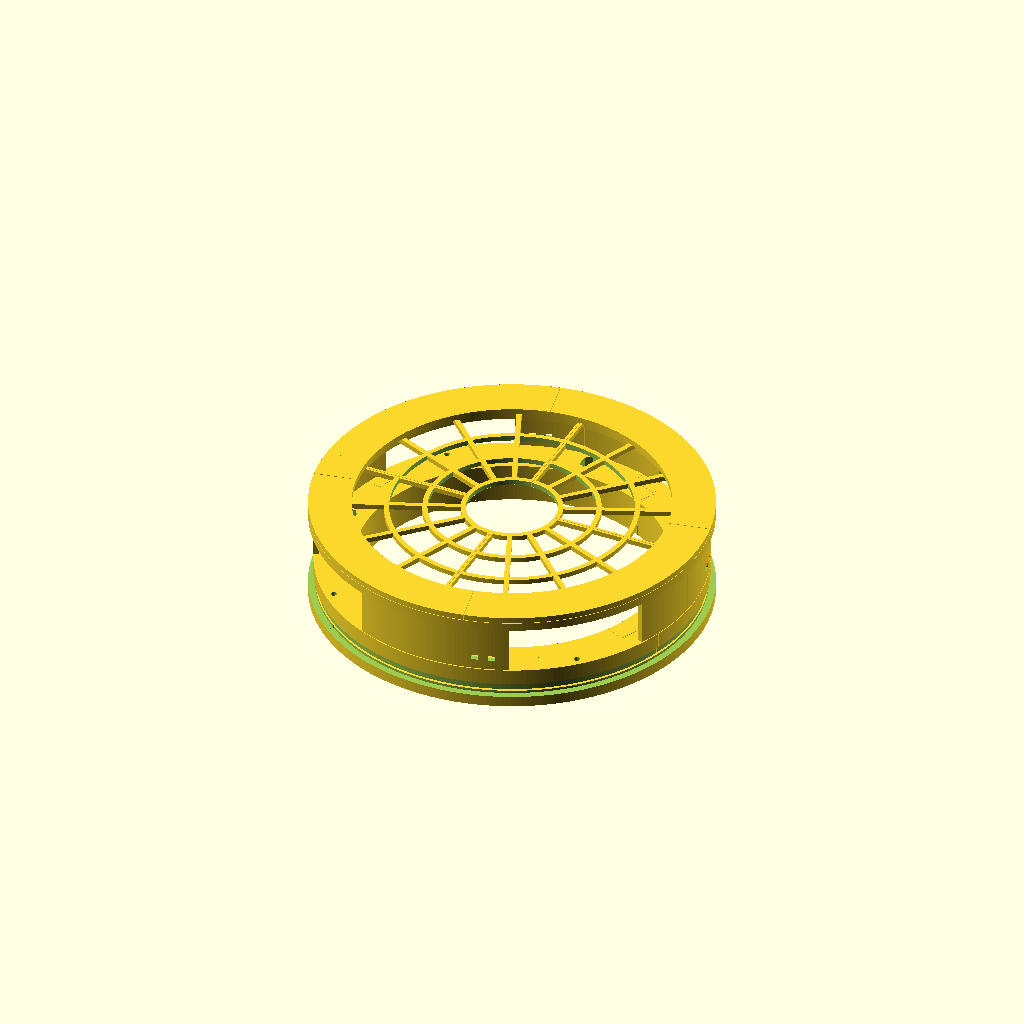
Cell 1: the model at its default parameters.
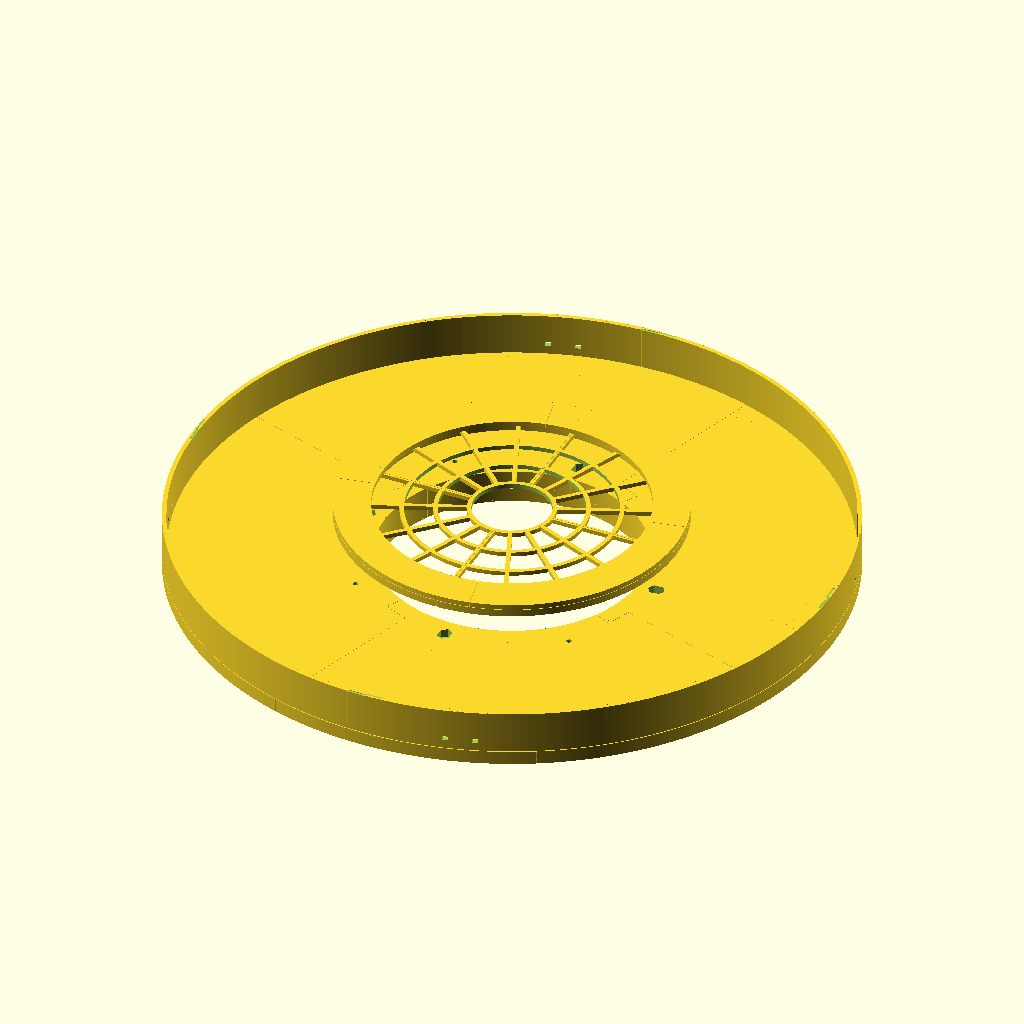
Cell 2 — acrylic_edge_r set to 229.4, the other parameters unchanged.
The same orthographic view direction (rotation 55°, 0°, 25°; colour scheme Cornfield) for every cell, with the view re-fitted per cell, so scale and position can differ between cells.
Source of the model, nfa20_door_adapter/nfa20_door_housing.scad:
// NF-A20 external door housing (v3, round) -- parametric OpenSCAD source.
// Same geometry as build_housing.py (the reference build).
// Frame: origin = cutout centre, x right / y up as seen from OUTSIDE the
// case, z = 0 at the steel's outer face, +z away from the case.
//
//   openscad -o flange.stl -D 'part="flange"'   nfa20_door_housing.scad
//   openscad -o inner.stl  -D 'part="inner"'    nfa20_door_housing.scad
//   openscad -o quad.stl   -D 'part="quadrant"' nfa20_door_housing.scad
//   openscad -o bezel.stl  -D 'part="bezel"'    nfa20_door_housing.scad
//   openscad -o asm.stl    -D 'part="assembly"' nfa20_door_housing.scad
// Single parts are exported already flipped for printing (print face on Z=0).

part = "assembly";

// ---- door (measured) --------------------------------------------------------
door_bcd       = 208;   cutout_d = 187;   steel_t = 0.86;
acrylic_edge_r = 114.7;
// ---- fan --------------------------------------------------------------------
fan_w = 200;  fan_t = 30;  fan_hole_xy = 77;
// ---- plinth -------------------------------------------------------------------
z_flange = 14;  r_in = 90.7;  r_out = acrylic_edge_r - 0.7;  r_mid = 103;
lap_half = 5;   seam_gap = 0.25;
r_bear = 112.5; relief_depth = 4.5;
collar_od = 185.8;  collar_chamfer = 0.8;
door_screw_d = 5.5; door_play = 1.0;  nut_af = 8.3;  nut_pocket = 6;
fan_tap_d = 3.6;  fan_hole_depth = 12;
fan_insert = false;  fan_insert_d = 5.6;  fan_insert_h = 8;
inner_t = 8;  inner_r_in = collar_od / 2 + 0.25;  inner_r_out = 117;
inner_r_bear = 113;  inner_relief = 1.5;  inner_cbore_d = 9.5;  inner_cbore = 4;
collar_h = steel_t + inner_t + 0.5;
// ---- housing ----------------------------------------------------------------
wall = 3;  skirt_r_out = r_out;  skirt_r_in = skirt_r_out - wall;
z_skirt = z_flange + 0.5;  z_fan_top = z_flange + fan_t;
plate_t = 5;  z_plate_top = z_fan_top + plate_t;  plate_r = 117;  plate_open_r = 95;
fan_screw_d = 4.5;  fan_head_d = 7.6;  front_cbore = 2.5;
grille_t = 3;  grille_rings = [28, 50, 72];  grille_bar = 3;  grille_spokes = 16;
wall_lap_deg = 3;  window_clear_deg = 1.5;  tongue_top_gap = 0.3;
tie_slot = [4, 3];  tie_slot_angles = [14, 19];  tie_slot_z = 22;
// ---- bezel ------------------------------------------------------------------
mesh_t = 0.3;  bezel_t = 3.5;  bezel_r = plate_r;  bezel_open_r = 92;
magnet_d = 6.4;  magnet_h = 2.2;  magnet_r = 100;  magnet_angles = [5, 40];  bezel_a0 = 11.25;

$fn = 96;
function deg_at(r, mm) = mm / r * 180 / PI;

module ann_sector(r1, r2, a0, a1, h, z0 = 0) {
    n = max(4, ceil(256 * (a1 - a0) / 360));
    pts = concat(
        [for (i = [0 : n]) let(a = a0 + (a1 - a0) * i / n) [r2 * cos(a), r2 * sin(a)]],
        [for (i = [0 : n]) let(a = a1 - (a1 - a0) * i / n) [r1 * cos(a), r1 * sin(a)]]);
    translate([0, 0, z0]) linear_extrude(h) polygon(pts);
}
module ring(r1, r2, h, z0 = 0) translate([0, 0, z0]) difference() { cylinder(h = h, r = r2, $fn = 256); translate([0, 0, -1]) cylinder(h = h + 2, r = r1, $fn = 256); }
module cylz(d, h, x = 0, y = 0, z = 0, fn = 48) translate([x, y, z]) cylinder(h = h, d = d, $fn = fn);
module boxz(x0, x1, y0, y1, z0, z1) translate([x0, y0, z0]) cube([x1 - x0, y1 - y0, z1 - z0]);
module radial_slot(r_c, ang, play) hull() for (d = [-play, play]) rotate(ang) translate([r_c + d, 0, 0]) children();

// one sector of a lap-split ring, as a single solid (bands overlap inside the body)
module lapped_sector(r1, r2, rm, a0, a1, lap, gap, h, z0 = 0) {
    g_in = deg_at(r1, gap / 2); g_out = deg_at(r2, gap / 2); g_mid = deg_at(rm, gap / 2);
    difference() {
        ann_sector(r1, rm + 1, a0 - lap + g_in, a1 - lap - g_in, h, z0);
        ann_sector(rm - gap / 2, rm + 2, a0 - lap - 1, a0 + lap + g_mid, h + 2, z0 - 1);
    }
    difference() {
        ann_sector(rm - 1, r2, a0 + lap + g_out, a1 + lap - g_out, h, z0);
        ann_sector(rm - 2, rm + gap / 2, a1 - lap - g_mid, a1 + lap + 1, h + 2, z0 - 1);
    }
}

// ------------------------------------------------------------------ plinth
module flange_sector() {
    a0 = -22.5; a1 = 67.5; r_co = collar_od / 2; g_in = deg_at(r_in, seam_gap / 2);
    difference() {
        union() {
            lapped_sector(r_in, r_out, r_mid, a0, a1, lap_half, seam_gap, z_flange);
            ann_sector(r_in, r_co, a0 - lap_half + g_in, a1 - lap_half - g_in, collar_h + 0.5, -collar_h);
        }
        difference() {   // collar lead-in chamfer (cone extended past the cutter so no full slice is cut)
            cylz(2 * r_co + 2, collar_chamfer + 0.01, 0, 0, -collar_h - 0.01, 256);
            translate([0, 0, -collar_h - 0.1]) cylinder(h = collar_chamfer + 0.2, r1 = r_co - collar_chamfer - 0.1, r2 = r_co + 0.1, $fn = 256);
        }
        radial_slot(door_bcd / 2, 0, door_play) translate([0, 0, -1]) cylinder(h = z_flange + 2, d = door_screw_d, $fn = 48);
        radial_slot(door_bcd / 2, 0, door_play) translate([0, 0, z_flange - nut_pocket]) cylinder(h = nut_pocket + 1, r = nut_af / sqrt(3), $fn = 6);
        if (fan_insert) {
            cylz(fan_insert_d, fan_insert_h + 1, fan_hole_xy, fan_hole_xy, z_flange - fan_insert_h);
            cylz(fan_tap_d + 0.6, fan_hole_depth + 1, fan_hole_xy, fan_hole_xy, z_flange - fan_hole_depth);
        } else cylz(fan_tap_d, fan_hole_depth + 1, fan_hole_xy, fan_hole_xy, z_flange - fan_hole_depth);
        ann_sector(r_bear, r_out + 1, a0 - 20, a1 + 20, relief_depth + 1, -1);
    }
}

// -------------------------------------------------------------- inner ring
module inner_ring_sector() {
    a0 = -45; a1 = 45; z0 = -steel_t - inner_t;
    difference() {
        lapped_sector(inner_r_in, inner_r_out, r_mid, a0, a1, lap_half, seam_gap, inner_t, z0);
        radial_slot(door_bcd / 2, 0, door_play) translate([0, 0, z0 - 1]) cylinder(h = inner_t + 2, d = door_screw_d, $fn = 48);
        radial_slot(door_bcd / 2, 0, door_play) translate([0, 0, z0 - 1]) cylinder(h = inner_cbore + 1, d = inner_cbore_d, $fn = 48);
        ann_sector(inner_r_bear, inner_r_out + 1, a0 - 20, a1 + 20, inner_relief + 1, -steel_t - inner_relief);
    }
}

// ----------------------------------------------------------------- housing
function window_half() = 45 - atan2(sqrt(skirt_r_in * skirt_r_in - (fan_w / 2) * (fan_w / 2)), fan_w / 2) + window_clear_deg;

module grille_quadrant() {
    g = seam_gap / 2;
    intersection() {
        union() {
            for (r = grille_rings) ring(r - grille_bar / 2, r + grille_bar / 2, grille_t, z_plate_top - grille_t);
            r0 = grille_rings[0] - grille_bar / 2;
            for (i = [0 : grille_spokes - 1]) let(a = 360 * i / grille_spokes) if (a <= 95 || a >= 355)
                rotate(a) boxz(r0, plate_open_r + 1.5, -grille_bar / 2, grille_bar / 2, z_plate_top - grille_t, z_plate_top);
        }
        boxz(g, 200, g, 200, 0, 100);
    }
}

module housing_quadrant() {
    gp = deg_at(plate_open_r, seam_gap / 2);
    w = window_half();
    gi = deg_at(skirt_r_in, seam_gap / 2); gm = deg_at(skirt_r_in + wall / 2, seam_gap / 2); go = deg_at(skirt_r_out, seam_gap / 2);
    r_m = skirt_r_in + wall / 2;
    hz = z_fan_top - z_skirt;
    difference() {
        union() {
            ann_sector(plate_open_r, plate_r, gp, 90 - gp, plate_t, z_fan_top);
            grille_quadrant();
            // arc at the 0 deg seam: outer half extends past the seam, inner half starts after the lap
            ann_sector(r_m + seam_gap / 2, skirt_r_out, -wall_lap_deg + go, 45 - w, hz, z_skirt);
            difference() {
                ann_sector(skirt_r_in, r_m + 1, wall_lap_deg + gm, 45 - w, hz, z_skirt);
                ann_sector(r_m - seam_gap / 2, r_m + 2, -1, wall_lap_deg + gm, hz + 2, z_skirt - 1);
            }
            // arc at the 90 deg seam: inner half extends past the seam, outer half stops short
            ann_sector(skirt_r_in, r_m - seam_gap / 2, 45 + w, 90 + wall_lap_deg - gi, hz, z_skirt);
            difference() {
                ann_sector(r_m - 1, skirt_r_out, 45 + w, 90 - wall_lap_deg - gm, hz, z_skirt);
                ann_sector(r_m - 2, r_m + seam_gap / 2, 90 - wall_lap_deg - gm, 91, hz + 2, z_skirt - 1);
            }
        }
        ann_sector(skirt_r_in - 1, skirt_r_out + 1, -wall_lap_deg - 1, 0, tongue_top_gap + 1, z_fan_top - tongue_top_gap);
        ann_sector(skirt_r_in - 1, skirt_r_out + 1, 90, 90 + wall_lap_deg + 1, tongue_top_gap + 1, z_fan_top - tongue_top_gap);
        cylz(fan_screw_d, plate_t + 2, fan_hole_xy, fan_hole_xy, z_fan_top - 1);
        cylz(fan_head_d, front_cbore + 1, fan_hole_xy, fan_hole_xy, z_plate_top - front_cbore);
        for (a = magnet_angles) cylz(magnet_d, magnet_h + 1, magnet_r * cos(a), magnet_r * sin(a), z_plate_top - magnet_h);
        for (a = tie_slot_angles) let(da = deg_at(r_m, tie_slot[0]) / 2)
            ann_sector(skirt_r_in - 1, skirt_r_out + 1, a - da, a + da, tie_slot[1], tie_slot_z - tie_slot[1] / 2);
    }
}

// ------------------------------------------------------------------- bezel
module bezel_sector() {
    z0 = z_plate_top + mesh_t; g = deg_at(bezel_open_r, seam_gap / 2);
    difference() {
        ann_sector(bezel_open_r, bezel_r, bezel_a0 + g, bezel_a0 + 90 - g, bezel_t, z0);
        for (a = [magnet_angles[1], magnet_angles[0] + 90]) cylz(magnet_d, magnet_h + 1, magnet_r * cos(a), magnet_r * sin(a), z0 - 1);
    }
}

// ------------------------------------------------------------------ output
module flip(z_top) rotate([180, 0, 0]) translate([0, 0, -z_top]) children();

if (part == "flange")        flip(z_flange) rotate(-22.5) flange_sector();
else if (part == "inner")    flip(-steel_t) inner_ring_sector();
else if (part == "quadrant") flip(z_plate_top) rotate(-45) housing_quadrant();
else if (part == "bezel")    flip(z_plate_top + mesh_t + bezel_t) rotate(-(bezel_a0 + 45)) bezel_sector();
else for (k = [0 : 3]) rotate(90 * k) { flange_sector(); inner_ring_sector(); housing_quadrant(); bezel_sector(); }
Customizer parameters (derived from the source; name, type, default, range or options):
part: string, default "assembly"
acrylic_edge_r: number, default 114.7
